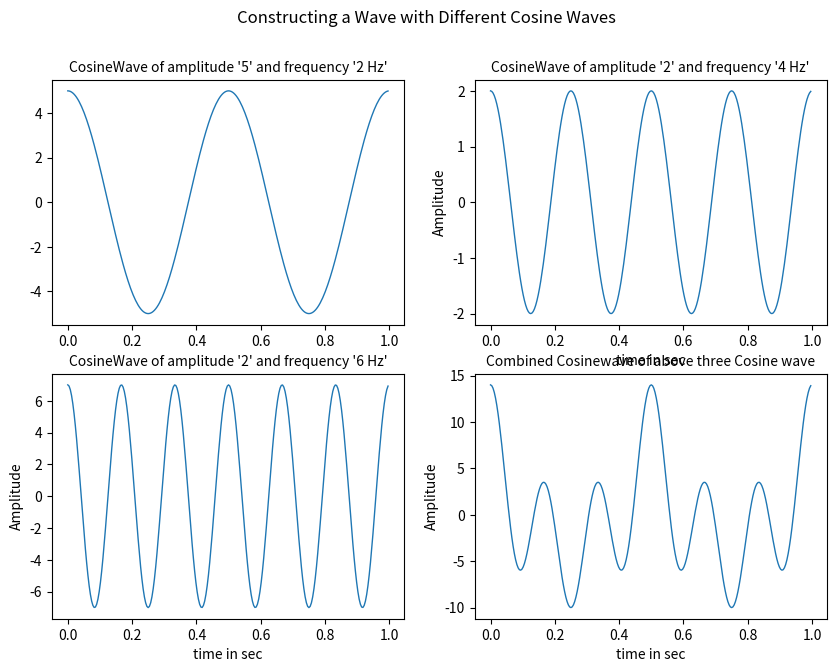

Generate this figure with matplotlib:
import numpy as np
import matplotlib.pyplot as plt

# Constructing a wave with differnt Cosine wave

srate = 256  # sampling rate in Hz
t = np.arange(0., 1., 1/srate)  # time vector in seconds
x1 = 5 * np.cos(2 * np.pi * 2 * t)  # first Cosinewave
x2 = 2 * np.cos(2 * np.pi * 4 * t)  # second Cosinewave
x3 = 7 * np.cos(2 * np.pi * 6 * t)  # third Cosinewave

x4 = x1 + x2 + x3  # combined Cosineewave

# plot every coCosine wave
plt.figure(figsize=(10, 7))
plt.suptitle("Constructing a Wave with Different Cosine Waves")

plt.subplot(2, 2, 1)
plt.plot(t, x1, linewidth=1)
plt.title("CosineWave of amplitude '5' and frequency '2 Hz'", fontsize=10)

plt.subplot(2, 2, 2)
plt.plot(t, x2, linewidth=1)
plt.title("CosineWave of amplitude '2' and frequency '4 Hz'", fontsize=10)

plt.xlabel('time in sec', fontsize=10)
plt.ylabel('Amplitude', fontsize=10)

plt.subplot(2, 2, 3)
plt.plot(t, x3, linewidth=1)
plt.title("CosineWave of amplitude '2' and frequency '6 Hz'", fontsize=10)
plt.xlabel('time in sec', fontsize=10)
plt.ylabel('Amplitude', fontsize=10)

plt.subplot(2, 2, 4)
plt.plot(t, x4, linewidth=1)
plt.title("Combined Cosinewave of above three Cosine wave", fontsize=10)
plt.xlabel('time in sec', fontsize=10)
plt.ylabel('Amplitude', fontsize=10)

plt.show()
